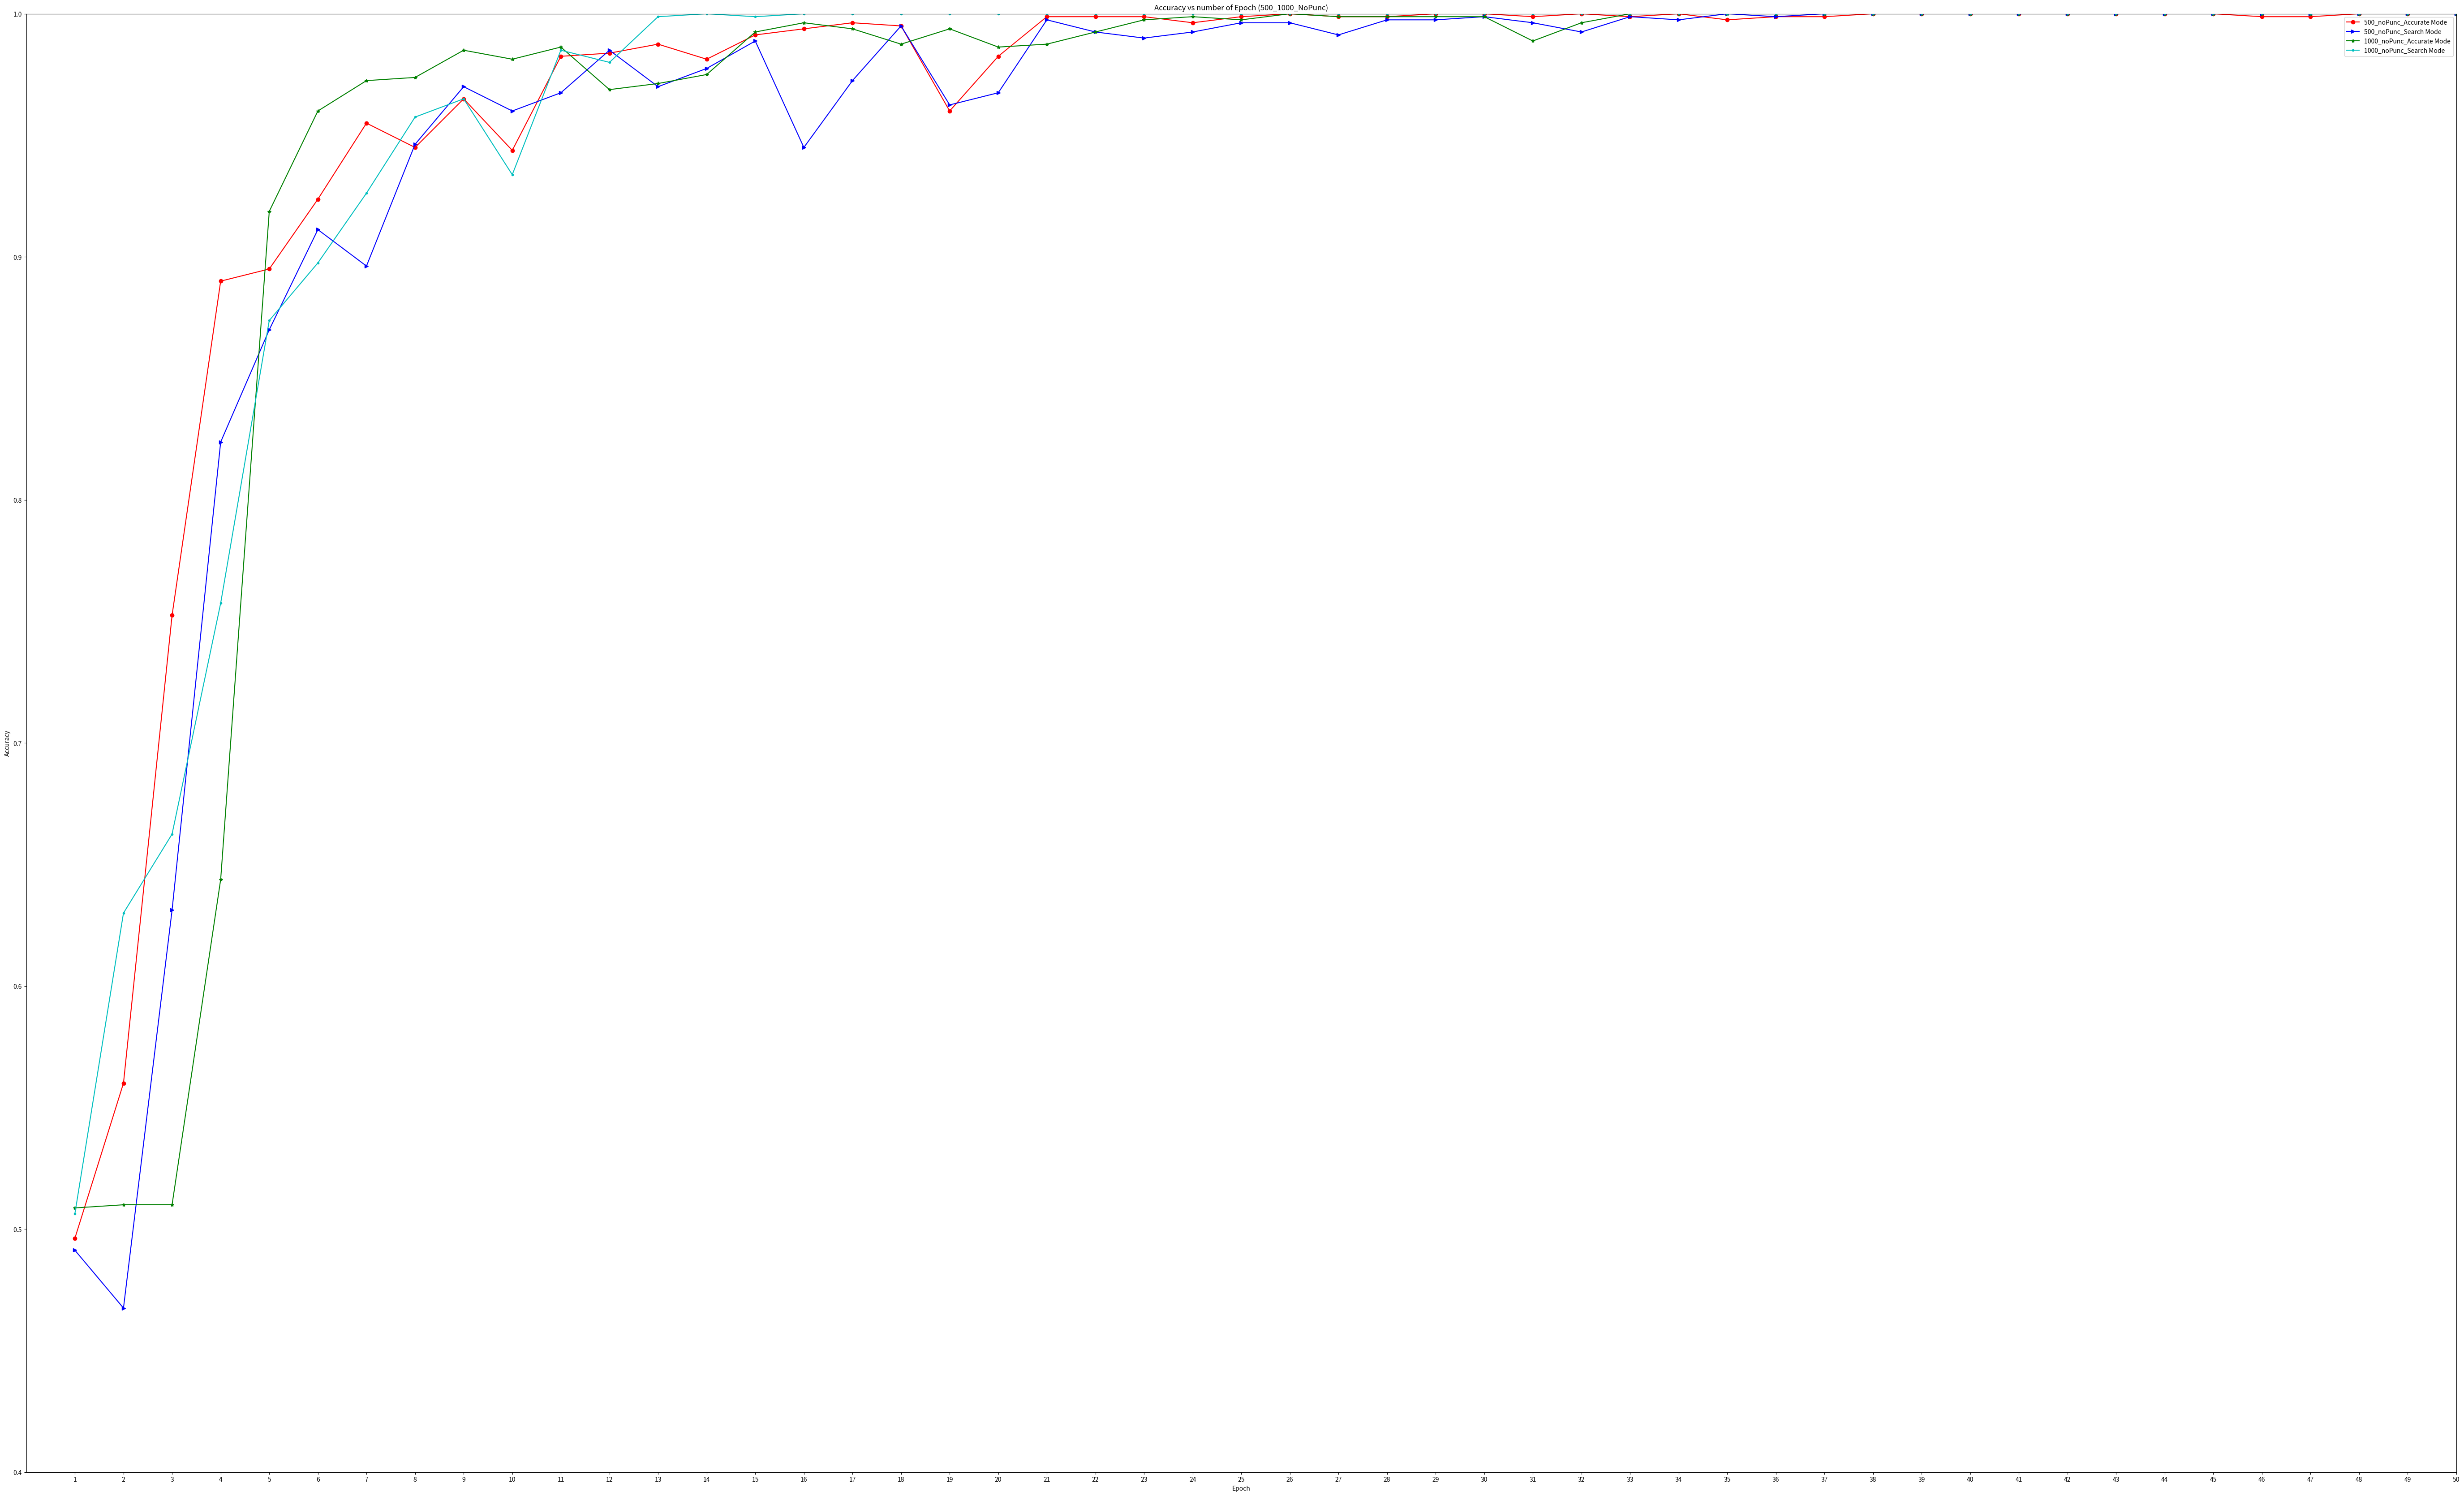

The matplotlib source for this figure:
###############################################
## All Modes: 500                           ##
##############################################
import matplotlib.pyplot as plt
y_500_acc_noPunc = [0.4962, 0.56, 0.7525, 0.89, 0.895, 0.9237, 0.955, 0.945, 0.965, 0.9438, 0.9825, 0.9838, 0.9875, 0.9813, 0.9913, 0.9938, 0.9963, 0.995, 0.96, 0.9825, 0.9988, 0.9988, 0.9988, 0.9963, 0.9988, 1.0, 0.9988, 0.9988, 1.0, 1.0, 0.9988, 1.0, 0.9988, 1.0, 0.9975, 0.9988, 0.9988, 1.0, 1.0, 1.0, 1.0, 1.0, 1.0, 1.0, 1.0, 0.9988, 0.9988, 1.0, 1.0, 1.0]
y_500_search_noPunc = [0.4913, 0.4675, 0.6312, 0.8238, 0.87, 0.9112, 0.8962, 0.9463, 0.97, 0.96, 0.9675, 0.985, 0.97, 0.9775, 0.9888, 0.945, 0.9725, 0.995, 0.9625, 0.9675, 0.9975, 0.9925, 0.99, 0.9925, 0.9963, 0.9963, 0.9913, 0.9975, 0.9975, 0.9988, 0.9963, 0.9925, 0.9988, 0.9975, 1.0, 0.9988, 1.0, 1.0, 1.0, 1.0, 1.0, 1.0, 1.0, 1.0, 1.0, 1.0, 1.0, 1.0, 1.0, 1.0]
y_1000_acc_noPunc = [0.5087, 0.51, 0.51, 0.6438, 0.9187, 0.96, 0.9725, 0.9738, 0.985, 0.9813, 0.9863, 0.9688, 0.9713, 0.975, 0.9925, 0.9963, 0.9938, 0.9875, 0.9938, 0.9863, 0.9875, 0.9925, 0.9975, 0.9988, 0.9975, 1.0, 0.9988, 0.9988, 0.9988, 0.9988, 0.9888, 0.9963, 1.0, 1.0, 1.0, 1.0, 1.0, 1.0, 1.0, 1.0, 1.0, 1.0, 1.0, 1.0, 1.0, 1.0, 1.0, 1.0, 1.0, 1.0]
y_1000_search_noPunc = [0.5063, 0.63, 0.6625, 0.7575, 0.8738, 0.8975, 0.9262, 0.9575, 0.965, 0.9338, 0.985, 0.98, 0.9988, 1.0, 0.9988, 1.0, 1.0, 1.0, 1.0, 1.0, 1.0, 1.0, 1.0, 1.0, 1.0, 1.0, 1.0, 1.0, 1.0, 1.0, 1.0, 1.0, 1.0, 1.0, 1.0, 1.0, 1.0, 1.0, 1.0, 1.0, 1.0, 1.0, 1.0, 1.0, 1.0, 1.0, 1.0, 1.0, 1.0, 1.0]

x = range(1,51)
# plt.plot(x,y_200,'r',  x,y_500,'b',  x,y_1000,'g')
# plt.plot(x,y_200_acc_noPunc,'r', marker = 'o', label = "noPunc_Accurate Mode")
# plt.plot(x,y_200_search_noPunc,'b', marker = '>', label = "noPunc_Search Mode")
# plt.plot(x,y_200_acc_Punc,'g', marker = '*', label = "Punc_Accurate Mode")
# plt.plot(x,y_200_search_Punc,'c', marker = '.', label = "Punc_Search Mode")


fig, ax = plt.subplots(figsize = (70,50))
ax.plot(x,y_500_acc_noPunc,'r', marker = 'o', label = "500_noPunc_Accurate Mode")
ax.plot(x,y_500_search_noPunc,'b', marker = '>', label = "500_noPunc_Search Mode")
ax.plot(x,y_1000_acc_noPunc,'g', marker = '*', label = "1000_noPunc_Accurate Mode")
ax.plot(x,y_1000_search_noPunc,'c', marker = '.', label = "1000_noPunc_Search Mode")
# Plot circle, etc, then:
ax.set(xlim=[0, 10], ylim=[0.4, 1], aspect=50)


plt.xticks(x)
plt.xlabel('Epoch')
plt.ylabel('Accuracy')
plt.title('Accuracy vs number of Epoch (500_1000_NoPunc)')
plt.legend() # label in the bottom-right coner
plt.savefig('500_1000_noPunc.png')
# plt.legend(bbox_to_anchor=(1.05, 1), loc=2, borderaxespad=0.) #label outside the graph, next to the top-right coner
plt.show()
